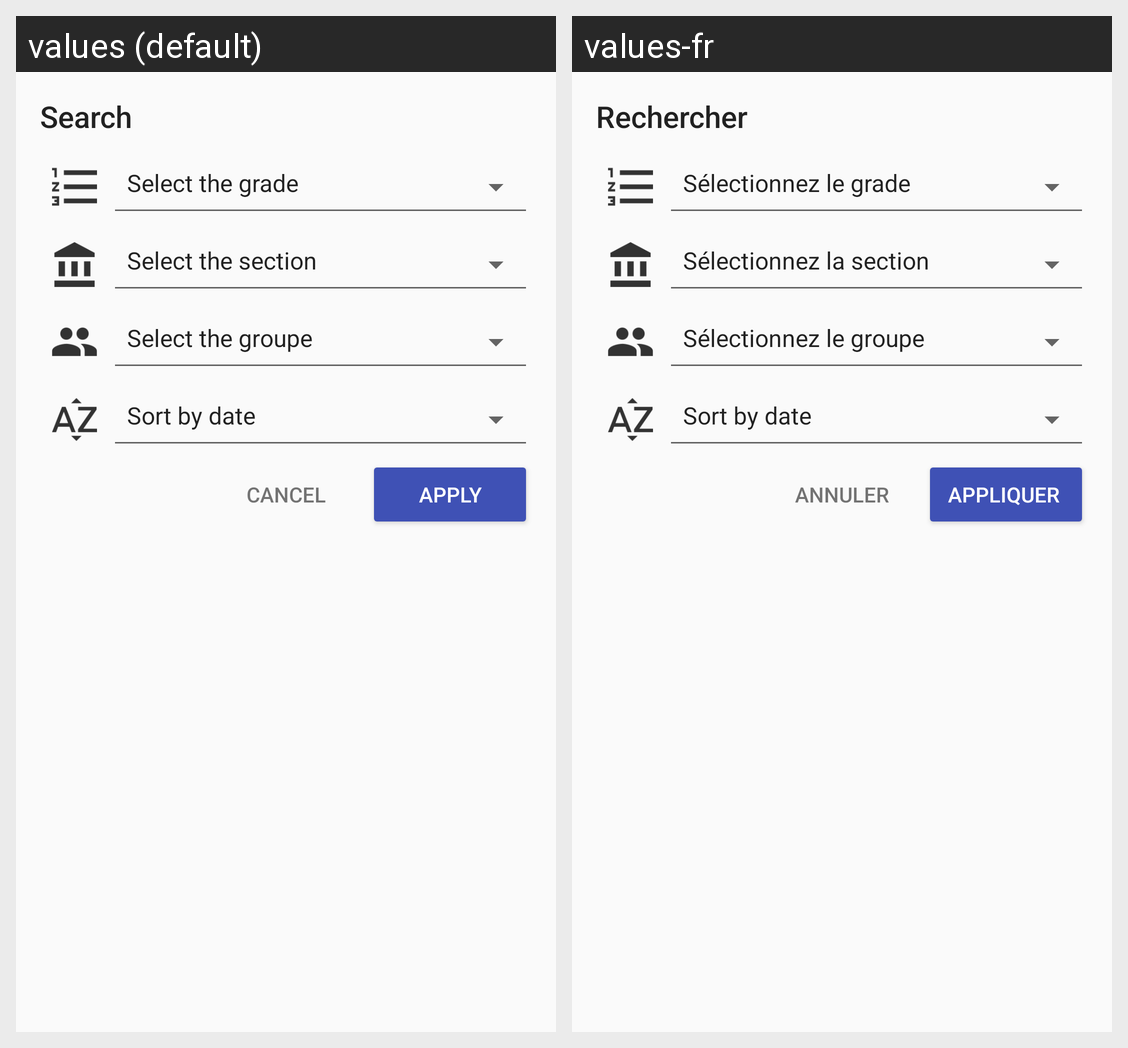

Locale-by-locale string values for the Android screen shown in this grid:
Android screen res/layout/recherche.xml rendered under 2 locales, left to right: values (default), values-fr. Device: Nexus 5 (rendered at 1080×1920; each locale shown at half size, 540×960, under a caption strip naming it); theme AppTheme.
Strings drawn on this screen, with the default value and each locale's value (text and hints the layout hard-codes, and strings that could not be matched under every locale, appear in the picture but are not listed):

rechercher
  values: Search
  values-fr: Rechercher

sort_by_date
  values: Sort by date
  values-fr: Sort by date  [not translated; the default value is used]

cancel
  values: Cancel
  values-fr: Annuler

apply
  values: Apply
  values-fr: Appliquer
